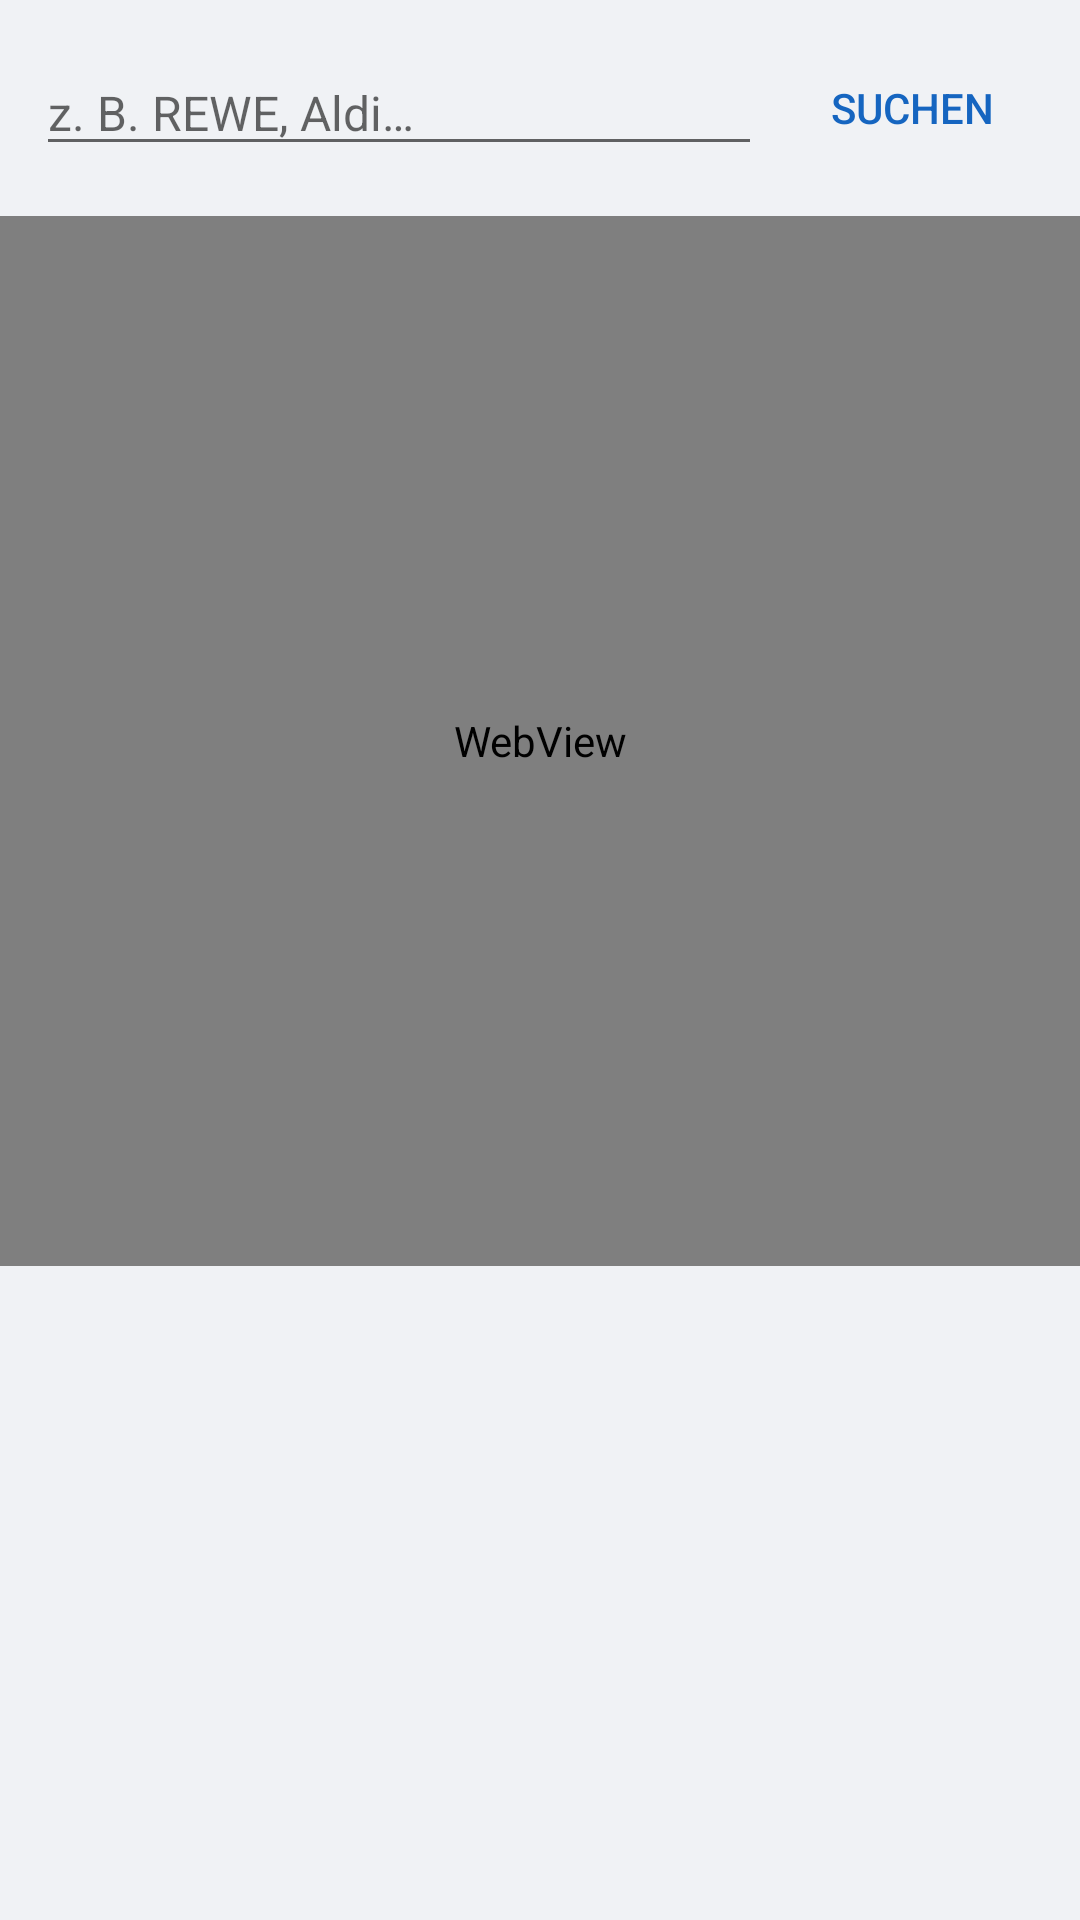

Produce the Android XML layout that renders to this screen, including the resource entries it uses.
<!-- AndroidManifest.xml: application theme AppTheme -->
<!-- res/layout/dialog_shop_picker.xml -->
<?xml version="1.0" encoding="utf-8"?>
<LinearLayout xmlns:android="http://schemas.android.com/apk/res/android"
    android:layout_width="match_parent"
    android:layout_height="match_parent"
    android:orientation="vertical">

    
    <LinearLayout
        android:layout_width="match_parent"
        android:layout_height="wrap_content"
        android:orientation="horizontal"
        android:padding="@dimen/spacing_normal"
        android:gravity="center_vertical">

        <EditText
            android:id="@+id/et_shop_search"
            android:layout_width="0dp"
            android:layout_height="wrap_content"
            android:layout_weight="1"
            android:hint="@string/shop_search_hint"
            android:inputType="text"
            android:imeOptions="actionSearch"
            android:singleLine="true"
            android:textSize="@dimen/body_text_size"/>

        <Button
            android:id="@+id/btn_shop_search"
            style="?android:attr/borderlessButtonStyle"
            android:layout_width="wrap_content"
            android:layout_height="wrap_content"
            android:text="@string/shop_search_action"
            android:textColor="@color/accent"
            android:layout_marginStart="@dimen/spacing_small"/>

    </LinearLayout>

    
    <TextView
        android:id="@+id/tv_selected_shop"
        android:layout_width="match_parent"
        android:layout_height="wrap_content"
        android:paddingStart="@dimen/panel_padding"
        android:paddingEnd="@dimen/panel_padding"
        android:paddingBottom="@dimen/spacing_small"
        android:textSize="@dimen/small_text_size"
        android:textColor="@color/accent"
        android:visibility="gone"/>

    
    <WebView
        android:id="@+id/wv_map"
        android:layout_width="match_parent"
        android:layout_height="350dp"/>

</LinearLayout>
<!-- resources referenced by this layout -->
<resources>
  <color name="accent">#1565C0</color>
  <dimen name="body_text_size">16sp</dimen>
  <dimen name="panel_padding">16dp</dimen>
  <dimen name="small_text_size">13sp</dimen>
  <dimen name="spacing_normal">12dp</dimen>
  <dimen name="spacing_small">6dp</dimen>
  <string name="shop_search_action">Suchen</string>
  <string name="shop_search_hint">z. B. REWE, Aldi…</string>
  <style name="AppTheme" parent="Theme.AppCompat.Light.NoActionBar">
          <item name="colorPrimary">@color/colorPrimary</item>
          <item name="colorPrimaryDark">@color/colorPrimaryDark</item>
          <item name="colorAccent">@color/colorAccent</item>
          <item name="android:windowBackground">@color/background</item>
      </style>
  <color name="colorPrimary">#1565C0</color>
  <color name="colorPrimaryDark">#0D47A1</color>
  <color name="colorAccent">#1565C0</color>
  <color name="background">#F0F2F5</color>
</resources>
